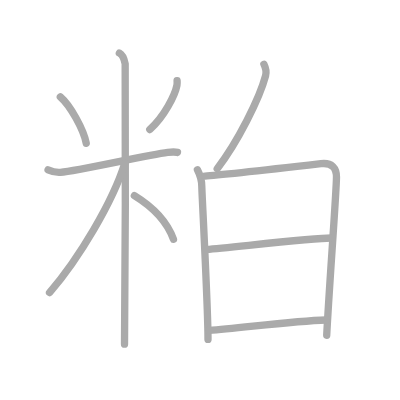
t = 0.00 s
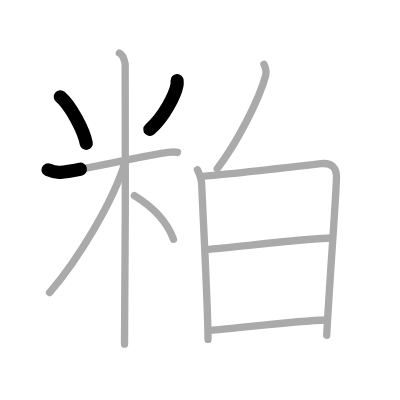
t = 2.25 s
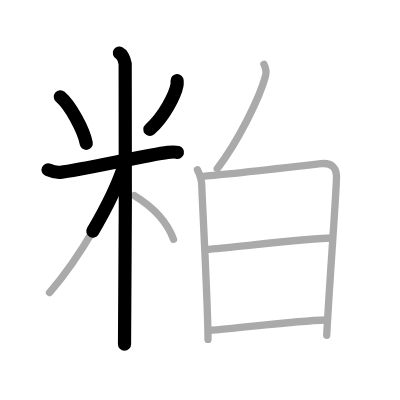
t = 4.50 s
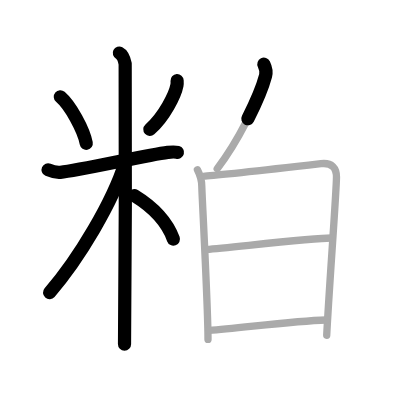
t = 6.50 s
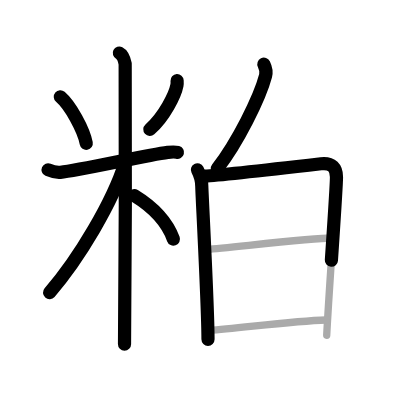
t = 8.75 s
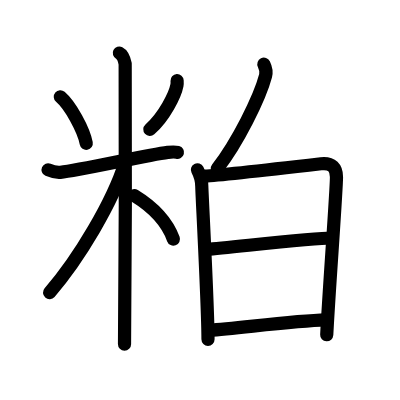
t = 11.00 s

The animated SVG that drew these frames (rendered in a browser with its animation timeline set to each time). Animation: 11 SMIL elements (animate=11); one cycle of 11.00 s.

<?xml version="1.0" standalone="no"?>
<!DOCTYPE svg PUBLIC "-//W3C//DTD SVG 1.1//EN"   "http://www.w3.org/Graphics/SVG/1.1/DTD/svg11.dtd">
<svg width="400px" height="400px"  version="1.1" xmlns="http://www.w3.org/2000/svg">
  <defs>
    <marker id="Triangle" viewBox="0 0 10 10" refX="0" refY="5" markerUnits="strokeWidth" markerWidth="3" style="stroke-opacity:0%;fill:#aaaaaa;" markerHeight="2" orient="auto">
      <path d="M 0 0 L 10 5 L 0 10 z" />
    </marker>
    
    <marker id="Arrow" viewBox="0 0 10 10" refX="5" refY="5" markerUnits="strokeWidth" markerWidth="1.8" style="stroke-opacity:0%;fill:#770000;" markerHeight="2" orient="auto">
      <path d="M 0 4 L 6 4 L 4 1 L 10 5 L 4 9 L 6 6 L 0 6 z" />
        <circle cx="5" cy="5" r="5" />
      </marker>
    
    <marker id="TriangleRed" viewBox="0 0 10 10" refX="0" refY="5" markerUnits="strokeWidth" markerWidth="3" style="stroke-opacity:0%;fill:#CC0000;" markerHeight="2" orient="auto">
      <path d="M 0 0 L 10 5 L 0 10 z" />
    </marker>
    
    <marker id="ArrowRed" viewBox="0 0 10 10" refX="5" refY="5" markerUnits="strokeWidth" markerWidth="1.8" style="stroke-opacity:0%;fill:#CC0000;" markerHeight="2" orient="auto">
      <path d="M 0 4 L 6 4 L 4 1 L 10 5 L 4 9 L 6 6 L 0 6 z" />
        <circle cx="5" cy="5" r="5" />
      </marker>
    
  </defs>
  
  <path style="fill:#ffffff; fill-opacity:100%; fill-rule:evenodd; stroke-width:0;" d="M 0 0 L 400px 0 L 400px 400px L 0 400px L 0 0" />

  <g transform="scale(3.6697247706422 3.6697247706422)">
<path style="fill:none; fill-opacity:0%; fill-rule:evenodd; stroke:#aaaaaa; stroke-opacity:100%; stroke-width: 1.5pt; stroke-linejoin:round; stroke-linecap:round;" d="M16.44 26.39c2.75 2.35 6.37 9 7.06 12.66"></path>
<path style="fill:none; fill-opacity:0%; fill-rule:evenodd; stroke:#aaaaaa; stroke-opacity:100%; stroke-width: 1.5pt; stroke-linejoin:round; stroke-linecap:round;" d="M48.26 21.97c0.02 0.31 0.04 0.81-0.04 1.26c-0.51 2.66-3.42 8.49-7.4 12.06"></path>
<path style="fill:none; fill-opacity:0%; fill-rule:evenodd; stroke:#aaaaaa; stroke-opacity:100%; stroke-width: 1.5pt; stroke-linejoin:round; stroke-linecap:round;" d="M13.1 46.27c0.53 0.23 1.94 0.8 3.35 0.68c5.05-0.45 23.55-4.7 29.26-5.42c1.4-0.18 1.76-0.23 2.65 0"></path>
<path style="fill:none; fill-opacity:0%; fill-rule:evenodd; stroke:#aaaaaa; stroke-opacity:100%; stroke-width: 1.5pt; stroke-linejoin:round; stroke-linecap:round;" d="M32.52 14.46c0.88 0.45 1.41 2.03 1.59 2.94s0 70.74-0.18 76.39"></path>
<path style="fill:none; fill-opacity:0%; fill-rule:evenodd; stroke:#aaaaaa; stroke-opacity:100%; stroke-width: 1.5pt; stroke-linejoin:round; stroke-linecap:round;" d="M34.02 44.46C30.76 54.95 21.5 70.5 13.5 79.73"></path>
<path style="fill:none; fill-opacity:0%; fill-rule:evenodd; stroke:#aaaaaa; stroke-opacity:100%; stroke-width: 1.5pt; stroke-linejoin:round; stroke-linecap:round;" d="M36.62 53.32c5.06 3.1 8.77 6.67 10.65 11.9"></path>
<path style="fill:none; fill-opacity:0%; fill-rule:evenodd; stroke:#aaaaaa; stroke-opacity:100%; stroke-width: 1.5pt; stroke-linejoin:round; stroke-linecap:round;" d="M71.91 17.5c0.5 1.02 0.68 2.31 0.46 3.15c-1.63 6.18-7.71 18.27-13.18 25.31"></path>
<path style="fill:none; fill-opacity:0%; fill-rule:evenodd; stroke:#aaaaaa; stroke-opacity:100%; stroke-width: 1.5pt; stroke-linejoin:round; stroke-linecap:round;" d="M53.8 46.26c0.59 1.14 1.19 3.03 1.19 4.55c0 1.51 1.69 32.6 1.69 41.69"></path>
<path style="fill:none; fill-opacity:0%; fill-rule:evenodd; stroke:#aaaaaa; stroke-opacity:100%; stroke-width: 1.5pt; stroke-linejoin:round; stroke-linecap:round;" d="M55.85 48c3.35-0.19 28.57-3.04 31.62-3.39c3.03-0.35 4.23 1.24 4.22 3.63c-0.01 4.08-2.03 30.62-2.66 43.12"></path>
<path style="fill:none; fill-opacity:0%; fill-rule:evenodd; stroke:#aaaaaa; stroke-opacity:100%; stroke-width: 1.5pt; stroke-linejoin:round; stroke-linecap:round;" d="M56.31 67.97c7.03-0.57 28.92-3.11 34.05-3.11"></path>
<path style="fill:none; fill-opacity:0%; fill-rule:evenodd; stroke:#aaaaaa; stroke-opacity:100%; stroke-width: 1.5pt; stroke-linejoin:round; stroke-linecap:round;" d="M56.98 90.03c8.41-0.61 22.88-2.56 31.85-2.84"></path>

<path style="fill:none; fill-opacity:0%; fill-rule:evenodd; stroke:#000000; stroke-opacity:100%; stroke-width: 2.7pt; stroke-linejoin:round; stroke-linecap:round;" d="M16.44 26.39c2.75 2.35 6.37 9 7.06 12.66" pathLength="100" stroke-dashoffset="100" stroke-dasharray="100 105"><animate id="dashAnim1" attributeName="stroke-dashoffset" from="100" to="0" dur="1s" calcMode="linear" fill="freeze"/></path>
<path style="fill:none; fill-opacity:0%; fill-rule:evenodd; stroke:#000000; stroke-opacity:100%; stroke-width: 2.7pt; stroke-linejoin:round; stroke-linecap:round;" d="M48.26 21.97c0.02 0.31 0.04 0.81-0.04 1.26c-0.51 2.66-3.42 8.49-7.4 12.06" pathLength="100" stroke-dashoffset="100" stroke-dasharray="100 105"><animate id="dashAnim2" attributeName="stroke-dashoffset" from="100" to="0" dur="1s" calcMode="linear" begin="dashAnim1.end" fill="freeze"/></path>
<path style="fill:none; fill-opacity:0%; fill-rule:evenodd; stroke:#000000; stroke-opacity:100%; stroke-width: 2.7pt; stroke-linejoin:round; stroke-linecap:round;" d="M13.1 46.27c0.53 0.23 1.94 0.8 3.35 0.68c5.05-0.45 23.55-4.7 29.26-5.42c1.4-0.18 1.76-0.23 2.65 0" pathLength="100" stroke-dashoffset="100" stroke-dasharray="100 105"><animate id="dashAnim3" attributeName="stroke-dashoffset" from="100" to="0" dur="1s" calcMode="linear" begin="dashAnim2.end" fill="freeze"/></path>
<path style="fill:none; fill-opacity:0%; fill-rule:evenodd; stroke:#000000; stroke-opacity:100%; stroke-width: 2.7pt; stroke-linejoin:round; stroke-linecap:round;" d="M32.52 14.46c0.88 0.45 1.41 2.03 1.59 2.94s0 70.74-0.18 76.39" pathLength="100" stroke-dashoffset="100" stroke-dasharray="100 105"><animate id="dashAnim4" attributeName="stroke-dashoffset" from="100" to="0" dur="1s" calcMode="linear" begin="dashAnim3.end" fill="freeze"/></path>
<path style="fill:none; fill-opacity:0%; fill-rule:evenodd; stroke:#000000; stroke-opacity:100%; stroke-width: 2.7pt; stroke-linejoin:round; stroke-linecap:round;" d="M34.02 44.46C30.76 54.95 21.5 70.5 13.5 79.73" pathLength="100" stroke-dashoffset="100" stroke-dasharray="100 105"><animate id="dashAnim5" attributeName="stroke-dashoffset" from="100" to="0" dur="1s" calcMode="linear" begin="dashAnim4.end" fill="freeze"/></path>
<path style="fill:none; fill-opacity:0%; fill-rule:evenodd; stroke:#000000; stroke-opacity:100%; stroke-width: 2.7pt; stroke-linejoin:round; stroke-linecap:round;" d="M36.62 53.32c5.06 3.1 8.77 6.67 10.65 11.9" pathLength="100" stroke-dashoffset="100" stroke-dasharray="100 105"><animate id="dashAnim6" attributeName="stroke-dashoffset" from="100" to="0" dur="1s" calcMode="linear" begin="dashAnim5.end" fill="freeze"/></path>
<path style="fill:none; fill-opacity:0%; fill-rule:evenodd; stroke:#000000; stroke-opacity:100%; stroke-width: 2.7pt; stroke-linejoin:round; stroke-linecap:round;" d="M71.91 17.5c0.5 1.02 0.68 2.31 0.46 3.15c-1.63 6.18-7.71 18.27-13.18 25.31" pathLength="100" stroke-dashoffset="100" stroke-dasharray="100 105"><animate id="dashAnim7" attributeName="stroke-dashoffset" from="100" to="0" dur="1s" calcMode="linear" begin="dashAnim6.end" fill="freeze"/></path>
<path style="fill:none; fill-opacity:0%; fill-rule:evenodd; stroke:#000000; stroke-opacity:100%; stroke-width: 2.7pt; stroke-linejoin:round; stroke-linecap:round;" d="M53.8 46.26c0.59 1.14 1.19 3.03 1.19 4.55c0 1.51 1.69 32.6 1.69 41.69" pathLength="100" stroke-dashoffset="100" stroke-dasharray="100 105"><animate id="dashAnim8" attributeName="stroke-dashoffset" from="100" to="0" dur="1s" calcMode="linear" begin="dashAnim7.end" fill="freeze"/></path>
<path style="fill:none; fill-opacity:0%; fill-rule:evenodd; stroke:#000000; stroke-opacity:100%; stroke-width: 2.7pt; stroke-linejoin:round; stroke-linecap:round;" d="M55.85 48c3.35-0.19 28.57-3.04 31.62-3.39c3.03-0.35 4.23 1.24 4.22 3.63c-0.01 4.08-2.03 30.62-2.66 43.12" pathLength="100" stroke-dashoffset="100" stroke-dasharray="100 105"><animate id="dashAnim9" attributeName="stroke-dashoffset" from="100" to="0" dur="1s" calcMode="linear" begin="dashAnim8.end" fill="freeze"/></path>
<path style="fill:none; fill-opacity:0%; fill-rule:evenodd; stroke:#000000; stroke-opacity:100%; stroke-width: 2.7pt; stroke-linejoin:round; stroke-linecap:round;" d="M56.31 67.97c7.03-0.57 28.92-3.11 34.05-3.11" pathLength="100" stroke-dashoffset="100" stroke-dasharray="100 105"><animate id="dashAnim10" attributeName="stroke-dashoffset" from="100" to="0" dur="1s" calcMode="linear" begin="dashAnim9.end" fill="freeze"/></path>
<path style="fill:none; fill-opacity:0%; fill-rule:evenodd; stroke:#000000; stroke-opacity:100%; stroke-width: 2.7pt; stroke-linejoin:round; stroke-linecap:round;" d="M56.98 90.03c8.41-0.61 22.88-2.56 31.85-2.84" pathLength="100" stroke-dashoffset="100" stroke-dasharray="100 105"><animate id="dashAnim11" attributeName="stroke-dashoffset" from="100" to="0" dur="1s" calcMode="linear" begin="dashAnim10.end" fill="freeze"/></path>

</g>

</svg>  
          
